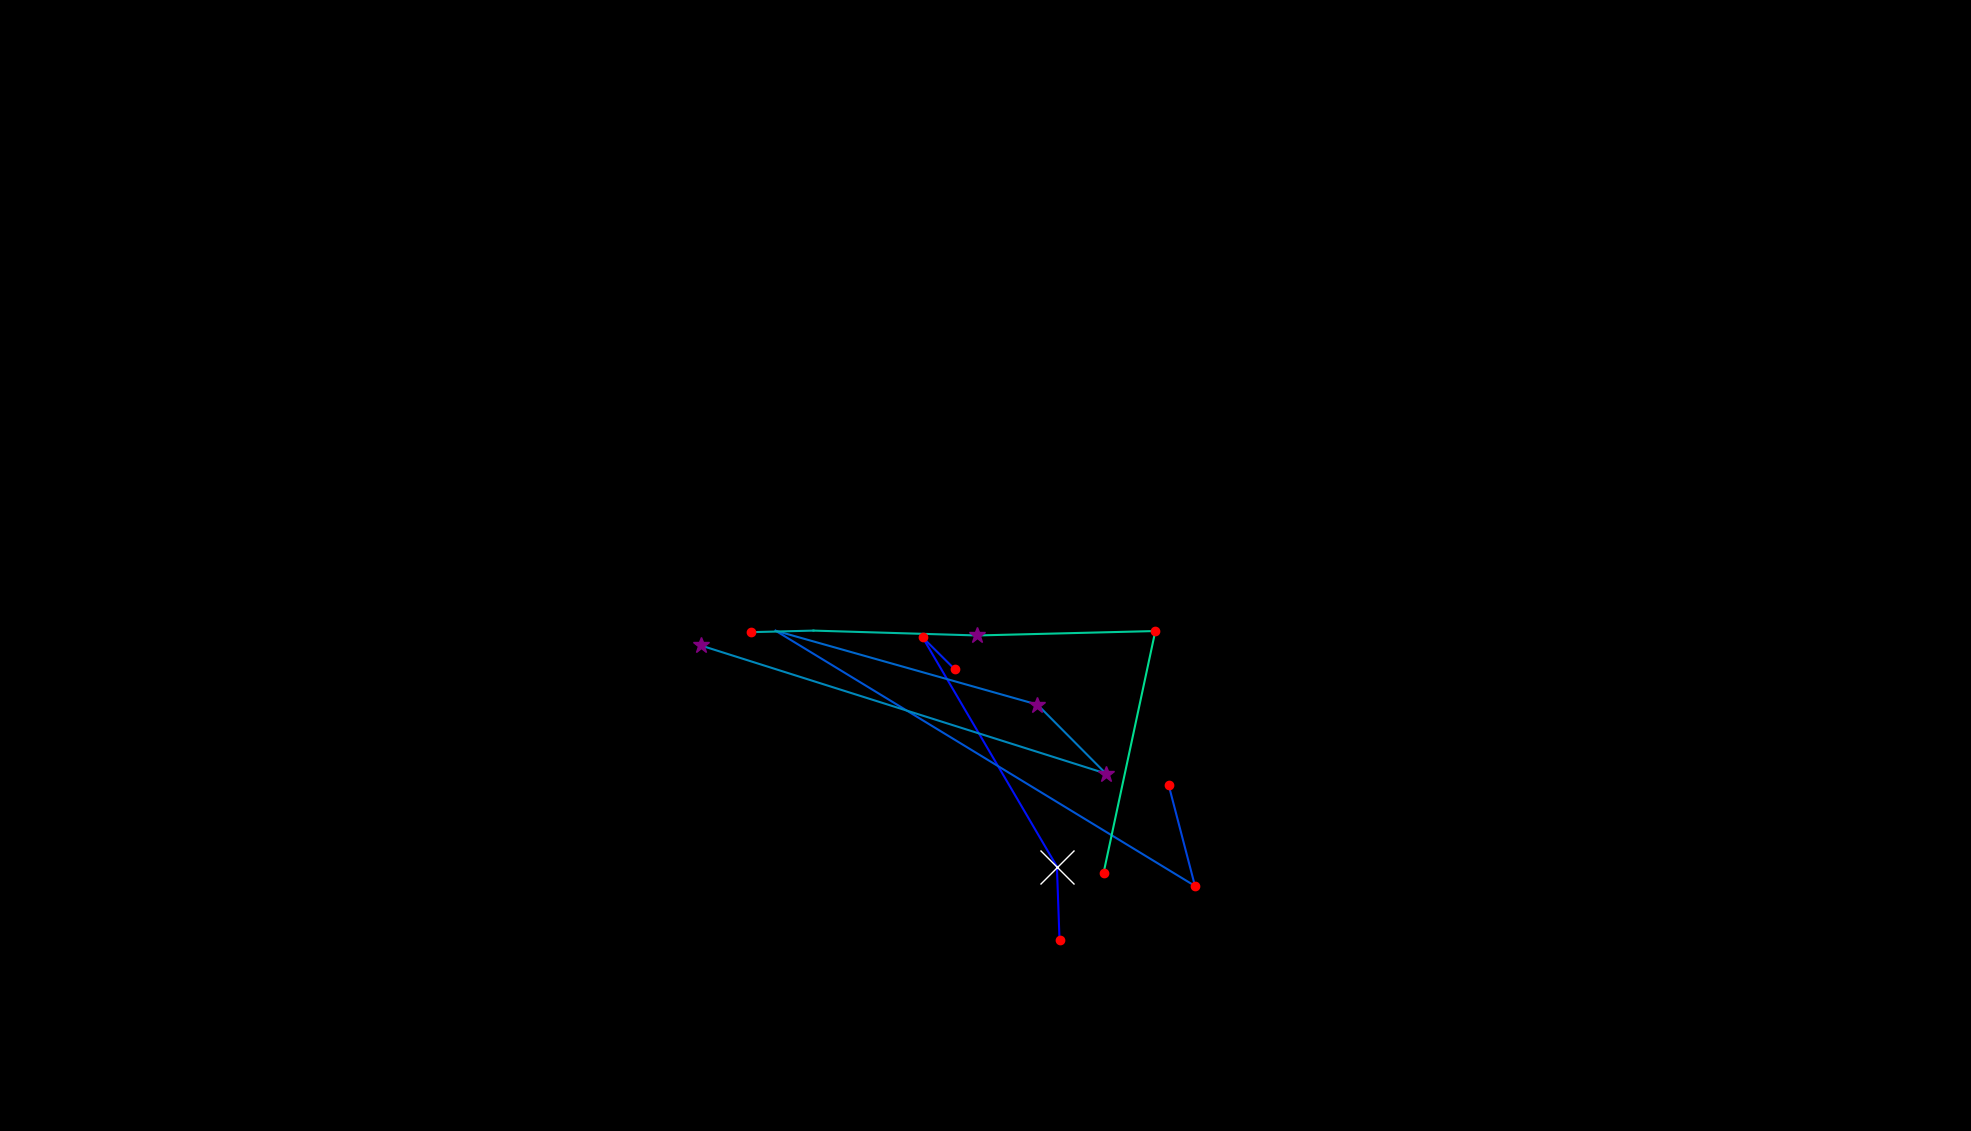

Data behind this chart, as committed beside it:
, fixation_id, timestamp, avg_gaze_x, avg_gaze_y, duration
0, 77.0, 23889, 1376, 247.8, 217
1, 78.0, 24130, 1373, 343.4, 626.8
2, 79.0, 24805, 1198, 641.1, 192.8
3, 80.0, 25034, 1240, 599.6, 120.5
4, 82.0, 25564, 1518, 449.4, 217
5, 83.0, 25829, 1552, 318.2, 192.8
6, 84.0, 26095, 1007, 649.7, 0.0
7, 85.0, 26553, 1347, 553.8, 289.3
8, 86.0, 26866, 1436, 464.2, 325.4
9, 87.0, 27312, 910.2, 630.5, 289.3
10, 89.0, 28192, 974.9, 647.8, 180.8
11, 90.0, 28577, 1056, 649.9, 24.11
12, 91.0, 28626, 1269, 643.6, 301.3
13, 92.0, 29011, 1500, 649.3, 204.9
14, 93.0, 29313, 1433, 334.9, 229
